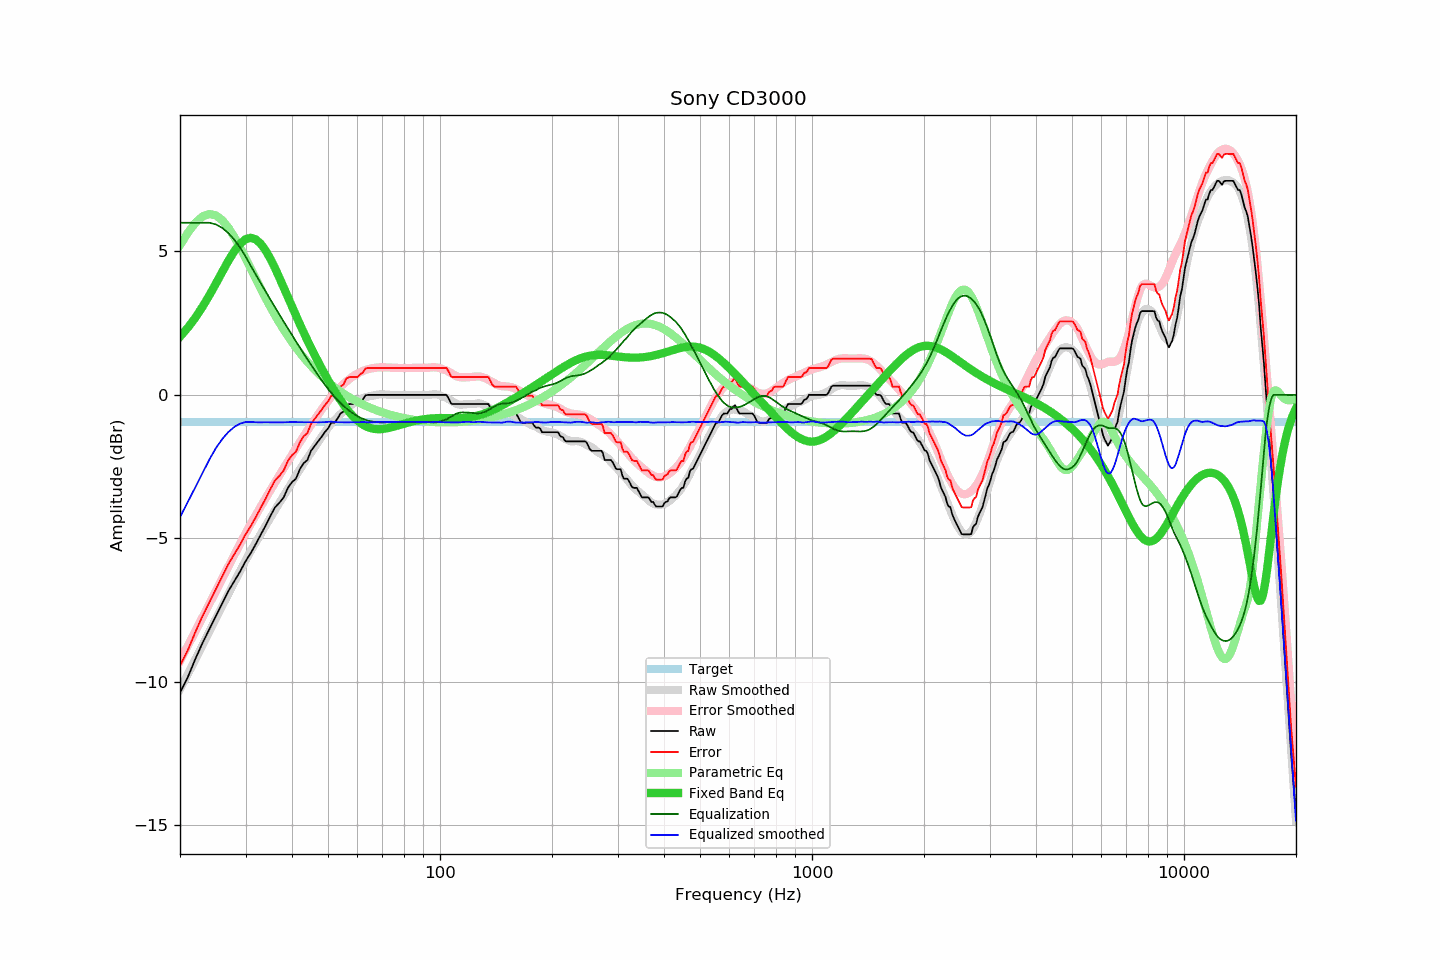

The file beside this chart, header and first rows:
frequency, raw, error, smoothed, error_smoothed, equalization, parametric_eq, equalized_raw, equalized_smoothed, target
20, -10.38, -9.44, -10.26, -9.27, 6.00, 2.03, -4.38, -4.26, -0.94
21, -9.83, -8.89, -9.73, -8.74, 6.00, 2.35, -3.83, -3.73, -0.94
22, -9.20, -8.26, -9.22, -8.24, 6.00, 2.70, -3.20, -3.22, -0.94
23, -8.64, -7.70, -8.72, -7.75, 6.00, 3.08, -2.64, -2.72, -0.94
24, -8.16, -7.22, -8.24, -7.28, 6.00, 3.48, -2.16, -2.24, -0.94
25, -7.70, -6.76, -7.79, -6.83, 5.94, 3.89, -1.76, -1.85, -0.94
26, -7.25, -6.31, -7.35, -6.39, 5.82, 4.30, -1.43, -1.53, -0.94
27, -6.83, -5.89, -6.93, -5.97, 5.64, 4.68, -1.19, -1.29, -0.94
28, -6.49, -5.55, -6.52, -5.57, 5.41, 5.01, -1.08, -1.12, -0.94
29, -6.16, -5.22, -6.14, -5.19, 5.14, 5.27, -1.02, -1.00, -0.94
30, -5.80, -4.86, -5.77, -4.83, 4.83, 5.43, -0.97, -0.94, -0.94
31, -5.51, -4.57, -5.44, -4.50, 4.50, 5.48, -1.01, -0.94, -0.94
32, -5.19, -4.25, -5.13, -4.18, 4.18, 5.42, -1.01, -0.95, -0.94
33, -4.86, -3.92, -4.84, -3.88, 3.88, 5.26, -0.98, -0.96, -0.94
34, -4.55, -3.61, -4.55, -3.60, 3.60, 5.03, -0.95, -0.95, -0.94
35, -4.22, -3.28, -4.28, -3.32, 3.32, 4.74, -0.90, -0.96, -0.94
36, -3.92, -2.98, -4.02, -3.06, 3.06, 4.42, -0.86, -0.96, -0.94
37, -3.76, -2.82, -3.76, -2.80, 2.80, 4.08, -0.96, -0.96, -0.94
38, -3.57, -2.63, -3.51, -2.55, 2.55, 3.74, -1.02, -0.95, -0.94
39, -3.24, -2.30, -3.27, -2.32, 2.32, 3.40, -0.92, -0.95, -0.94
40, -3.04, -2.10, -3.03, -2.09, 2.09, 3.08, -0.95, -0.95, -0.94
41, -2.92, -1.98, -2.81, -1.86, 1.86, 2.76, -1.06, -0.95, -0.94
42, -2.59, -1.65, -2.59, -1.65, 1.65, 2.46, -0.94, -0.95, -0.94
43, -2.38, -1.44, -2.39, -1.44, 1.44, 2.17, -0.94, -0.95, -0.94
44, -2.27, -1.33, -2.19, -1.24, 1.24, 1.90, -1.03, -0.95, -0.94
45, -1.95, -1.01, -2.01, -1.05, 1.05, 1.64, -0.90, -0.95, -0.94
46, -1.78, -0.84, -1.83, -0.87, 0.87, 1.39, -0.91, -0.96, -0.94
47, -1.62, -0.68, -1.65, -0.69, 0.69, 1.16, -0.93, -0.96, -0.94
48, -1.47, -0.53, -1.47, -0.52, 0.52, 0.94, -0.95, -0.95, -0.94
49, -1.30, -0.36, -1.31, -0.36, 0.36, 0.72, -0.94, -0.95, -0.94
50, -1.17, -0.23, -1.15, -0.21, 0.21, 0.52, -0.96, -0.94, -0.94
51, -0.97, -0.03, -1.01, -0.07, 0.07, 0.33, -0.90, -0.93, -0.94
52, -0.97, -0.03, -0.89, 0.06, -0.06, 0.15, -1.03, -0.94, -0.94
53, -0.83, 0.11, -0.78, 0.17, -0.17, -0.02, -1.00, -0.95, -0.94
54, -0.65, 0.29, -0.67, 0.28, -0.28, -0.18, -0.93, -0.95, -0.94
55, -0.58, 0.36, -0.58, 0.38, -0.38, -0.33, -0.96, -0.96, -0.94
56, -0.37, 0.57, -0.49, 0.47, -0.47, -0.47, -0.84, -0.96, -0.94
57, -0.32, 0.62, -0.41, 0.55, -0.55, -0.59, -0.87, -0.95, -0.94
58, -0.32, 0.62, -0.33, 0.62, -0.62, -0.71, -0.94, -0.95, -0.94
59, -0.32, 0.62, -0.27, 0.69, -0.69, -0.81, -1.01, -0.95, -0.94
60, -0.32, 0.62, -0.21, 0.74, -0.74, -0.90, -1.06, -0.95, -0.94
61, -0.22, 0.72, -0.16, 0.79, -0.79, -0.97, -1.01, -0.95, -0.94
62, -0.16, 0.78, -0.11, 0.83, -0.83, -1.03, -0.99, -0.95, -0.94
63, -0.02, 0.92, -0.08, 0.87, -0.87, -1.09, -0.89, -0.95, -0.94
64, 0.00, 0.94, -0.06, 0.89, -0.89, -1.13, -0.89, -0.96, -0.94
65, 0.00, 0.94, -0.04, 0.92, -0.92, -1.16, -0.92, -0.96, -0.94
66, 0.00, 0.94, -0.03, 0.93, -0.93, -1.18, -0.93, -0.96, -0.94
67, 0.00, 0.94, -0.01, 0.95, -0.95, -1.19, -0.95, -0.95, -0.94
68, 0.00, 0.94, 0.01, 0.96, -0.96, -1.19, -0.96, -0.95, -0.94
69, 0.00, 0.94, 0.02, 0.96, -0.96, -1.19, -0.96, -0.94, -0.94
70, 0.00, 0.94, 0.02, 0.96, -0.96, -1.19, -0.96, -0.94, -0.94
71, 0.00, 0.94, 0.02, 0.96, -0.96, -1.18, -0.96, -0.94, -0.94
72, 0.00, 0.94, 0.01, 0.96, -0.96, -1.16, -0.96, -0.95, -0.94
73, 0.00, 0.94, 0.00, 0.95, -0.95, -1.15, -0.95, -0.95, -0.94
74, 0.00, 0.94, 0.00, 0.95, -0.95, -1.13, -0.95, -0.95, -0.94
75, 0.00, 0.94, 0.00, 0.94, -0.94, -1.11, -0.94, -0.94, -0.94
76, 0.00, 0.94, 0.00, 0.94, -0.94, -1.09, -0.94, -0.94, -0.94
77, 0.00, 0.94, 0.00, 0.94, -0.94, -1.07, -0.94, -0.94, -0.94
78, 0.00, 0.94, 0.00, 0.94, -0.94, -1.05, -0.94, -0.94, -0.94
79, 0.00, 0.94, 0.00, 0.94, -0.94, -1.02, -0.94, -0.94, -0.94
... 553 more rows
